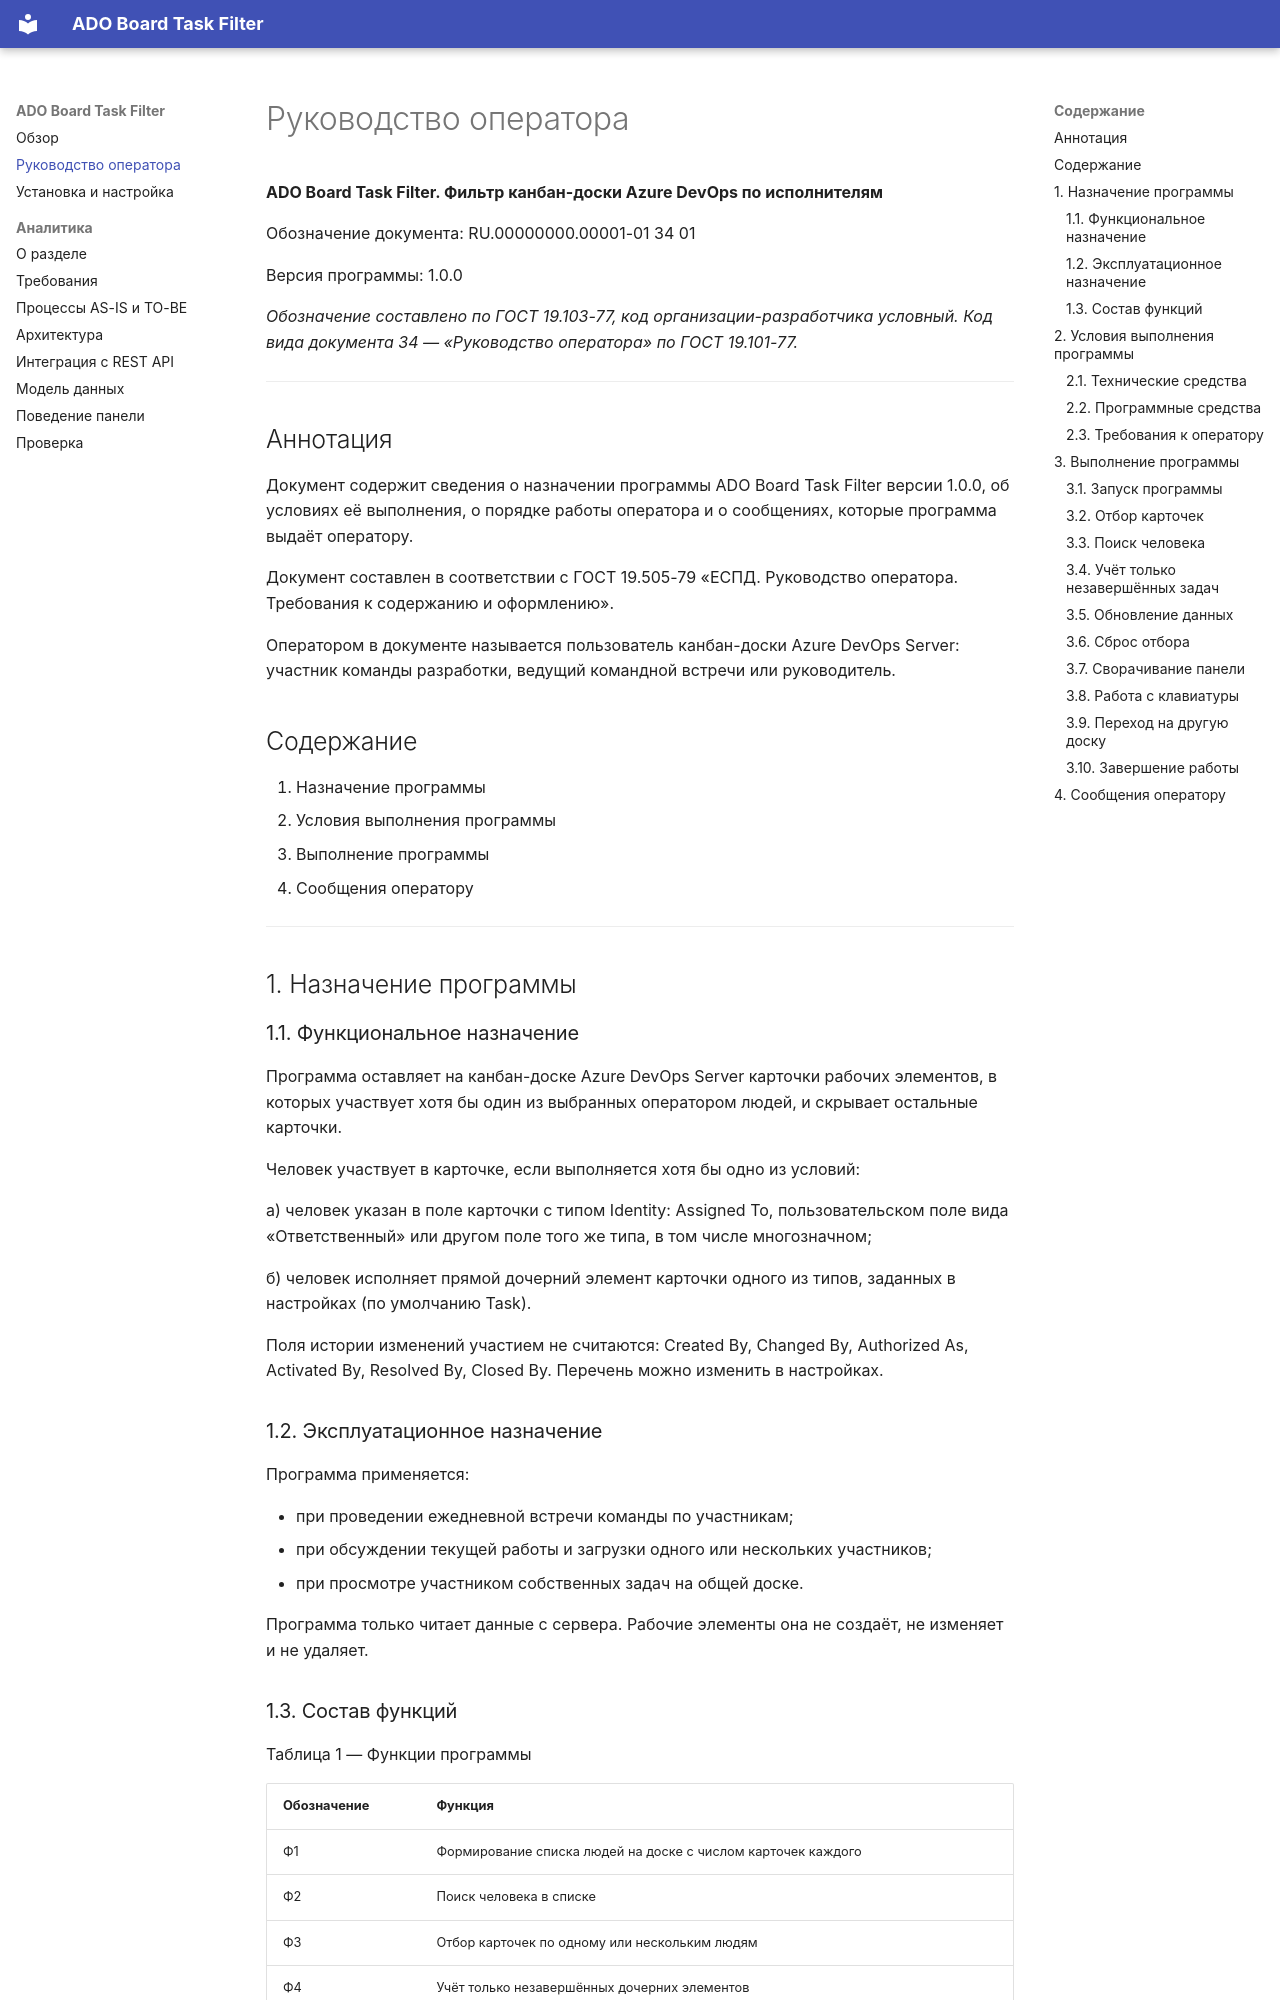

repository: EgorovaLiliya/ADOBoardTaskFilter · page: user-guide/index.html · generator: mkdocs

# Руководство оператора

**ADO Board Task Filter. Фильтр канбан-доски Azure DevOps по исполнителям**

Обозначение документа: RU.00000000.00001-01 34 01

Версия программы: 1.0.0

*Обозначение составлено по ГОСТ 19.103-77, код организации-разработчика условный. Код вида документа 34 — «Руководство оператора» по ГОСТ 19.101-77.*

---

## Аннотация

Документ содержит сведения о назначении программы ADO Board Task Filter версии 1.0.0, об условиях её выполнения, о порядке работы оператора и о сообщениях, которые программа выдаёт оператору.

Документ составлен в соответствии с ГОСТ 19.505-79 «ЕСПД. Руководство оператора. Требования к содержанию и оформлению».

Оператором в документе называется пользователь канбан-доски Azure DevOps Server: участник команды разработки, ведущий командной встречи или руководитель.

## Содержание

1. Назначение программы
2. Условия выполнения программы
3. Выполнение программы
4. Сообщения оператору

---

## 1. Назначение программы

### 1.1. Функциональное назначение

Программа оставляет на канбан-доске Azure DevOps Server карточки рабочих элементов, в которых участвует хотя бы один из выбранных оператором людей, и скрывает остальные карточки.

Человек участвует в карточке, если выполняется хотя бы одно из условий:

а) человек указан в поле карточки с типом Identity: Assigned To, пользовательском поле вида «Ответственный» или другом поле того же типа, в том числе многозначном;

б) человек исполняет прямой дочерний элемент карточки одного из типов, заданных в настройках (по умолчанию Task).

Поля истории изменений участием не считаются: Created By, Changed By, Authorized As, Activated By, Resolved By, Closed By. Перечень можно изменить в настройках.

### 1.2. Эксплуатационное назначение

Программа применяется:

- при проведении ежедневной встречи команды по участникам;
- при обсуждении текущей работы и загрузки одного или нескольких участников;
- при просмотре участником собственных задач на общей доске.

Программа только читает данные с сервера. Рабочие элементы она не создаёт, не изменяет и не удаляет.
